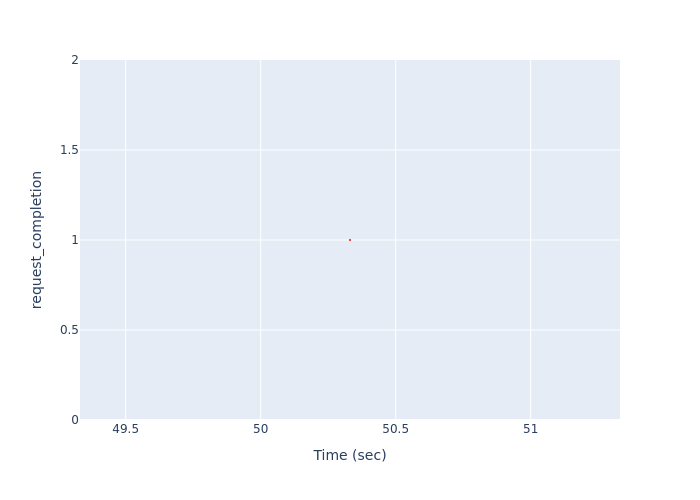

The file beside this chart, header and first rows:
Time (sec), request_completion
50.33, 1
